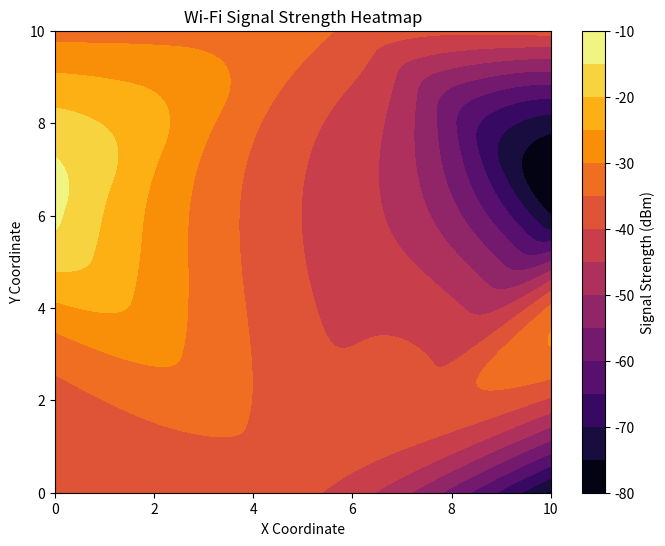

Source code (Python):
import numpy as np
import matplotlib.pyplot as plt
from scipy.interpolate import griddata

data_points = [(0.0, 0.0, -37), (0.0, 3.0, -33), (0.0, 6.0, -14), (0.0, 10.0, -32), (3.0, 10.0, -32), (6.0, 10.0, -36), (10.0, 10.0, -38), (10.0, 6.0, -75), (10.0, 4.0, -34), (10.0, 2.0, -41), (10.0, 0.0, -76), (5.0, 0.0, -39), (0.0, 0.0, -44)]

def create_heatmap(data_points):
    # Convert the data points into a grid
    x, y, signal_strength = zip(*data_points)
    xi = np.linspace(min(x), max(x), 100)
    yi = np.linspace(min(y), max(y), 100)
    zi = griddata((x, y), signal_strength, (xi[None, :], yi[:, None]), method='cubic')

    # Create the heatmap
    plt.figure(figsize=(8, 6))
    plt.contourf(xi, yi, zi, levels=15, cmap='inferno')
    plt.colorbar(label='Signal Strength (dBm)')
    plt.xlabel('X Coordinate')
    plt.ylabel('Y Coordinate')
    plt.title('Wi-Fi Signal Strength Heatmap')

    plt.show()

create_heatmap(data_points)
